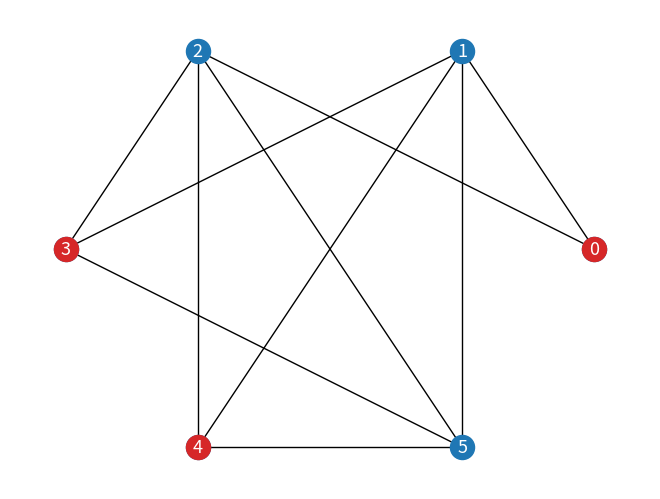

Here is the Python script that generated this plot:
import random

import matplotlib.pyplot as plt
import networkx as nx


class MaximalIndependentSetAlgorithm:
    def __init__(self, graph: nx.Graph) -> None:
        self.graph = graph
        self.nodes_num = len(graph.nodes)
        self.mis = set()

    def accepted(self, v: int):
        return v in self.mis and not self.blocked(v)

    def blocked(self, v: int):
        return any(neighbor in self.mis for neighbor in self.graph[v])

    def candidate(self, v: int):
        return v not in self.mis and not self.blocked(v)

    def invalid(self, v: int):
        return v in self.mis and self.blocked(v)

    def rejected(self, v: int):
        return v not in self.mis and self.blocked(v)

    def valid(self, v: int):
        return self.accepted(v) or self.rejected(v)

    def valid_mis(self):
        return all(self.valid(v) for v in self.graph.nodes)

    def moves_generator(self):
        configuration = tuple(0 for _ in range(self.nodes_num))
        while True:
            moves = []
            if configuration[0] == configuration[-1]:
                new_val = (configuration[0] + 1) % (self.nodes_num + 1)
                moves.append((0, (new_val, *configuration[1:])))
            for i in range(1, self.nodes_num):
                if configuration[i] != configuration[i - 1]:
                    moves.append((i, (*configuration[:i], configuration[i - 1], *configuration[i + 1:])))
            node, configuration = random.choice(moves)
            yield node

    def get_mis(self):
        move = self.moves_generator()
        while not self.valid_mis():
            v = next(move)
            if self.candidate(v):
                self.mis.add(v)
            if self.invalid(v):
                self.mis.remove(v)
        return self.mis


if __name__ == '__main__':
    while True:
        graph: nx.Graph = nx.graph_atlas(random.randint(1, 1000))
        if nx.is_connected(graph):
            break
    simulation = MaximalIndependentSetAlgorithm(graph=graph)

    position = nx.circular_layout(graph)
    labels = {node: str(node) for node in graph.nodes}

    nx.draw(graph, position, node_color='tab:blue', nodelist=sorted(graph.nodes))
    nx.draw_networkx_labels(graph, position, labels=labels, font_color='white', font_size=13)

    maximal_independent_set = simulation.get_mis()
    print(f"{maximal_independent_set = }")
    nx.draw_networkx_nodes(graph, position, nodelist=maximal_independent_set, node_color='tab:red')

    plt.axis('off')
    plt.show()
